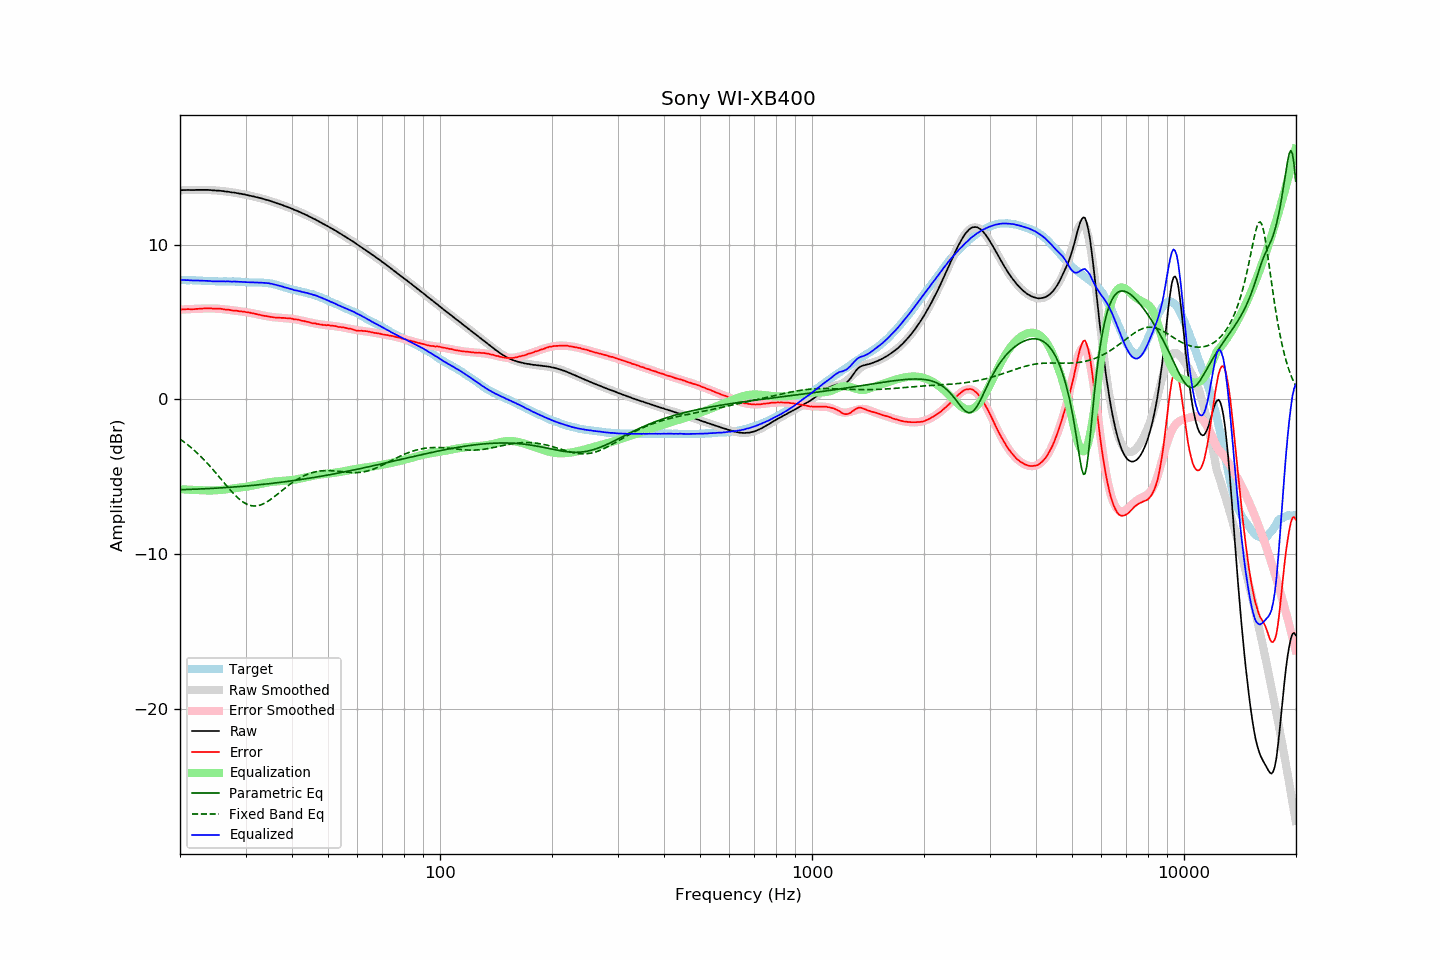

The file beside this chart, header and first rows:
frequency, raw, error, smoothed, error_smoothed, equalization, parametric_eq, fixed_band_eq, equalized_raw, equalized_smoothed, target
20.00, 13.51, 5.80, 13.51, 5.80, -5.80, -5.83, -2.56, 7.71, 7.71, 7.71
20.20, 13.52, 5.81, 13.52, 5.81, -5.81, -5.83, -2.63, 7.71, 7.71, 7.71
20.40, 13.53, 5.82, 13.52, 5.81, -5.81, -5.83, -2.71, 7.72, 7.71, 7.71
20.61, 13.53, 5.82, 13.53, 5.82, -5.82, -5.82, -2.79, 7.71, 7.71, 7.71
20.81, 13.53, 5.83, 13.53, 5.82, -5.82, -5.82, -2.87, 7.71, 7.71, 7.70
21.02, 13.54, 5.84, 13.53, 5.83, -5.83, -5.82, -2.95, 7.71, 7.70, 7.70
21.23, 13.53, 5.83, 13.53, 5.83, -5.83, -5.81, -3.03, 7.69, 7.70, 7.70
21.44, 13.53, 5.82, 13.54, 5.84, -5.84, -5.81, -3.12, 7.69, 7.70, 7.71
21.66, 13.53, 5.83, 13.54, 5.84, -5.84, -5.80, -3.21, 7.69, 7.69, 7.70
21.87, 13.53, 5.83, 13.54, 5.85, -5.85, -5.80, -3.30, 7.68, 7.69, 7.70
22.09, 13.54, 5.85, 13.54, 5.85, -5.85, -5.80, -3.39, 7.69, 7.69, 7.69
22.31, 13.54, 5.85, 13.54, 5.86, -5.86, -5.79, -3.49, 7.68, 7.68, 7.69
22.54, 13.54, 5.86, 13.54, 5.86, -5.86, -5.79, -3.59, 7.68, 7.68, 7.68
22.76, 13.54, 5.86, 13.54, 5.86, -5.86, -5.78, -3.69, 7.68, 7.67, 7.68
22.99, 13.54, 5.87, 13.54, 5.87, -5.87, -5.78, -3.80, 7.67, 7.67, 7.67
23.22, 13.54, 5.88, 13.54, 5.87, -5.87, -5.77, -3.90, 7.67, 7.66, 7.66
23.45, 13.54, 5.88, 13.53, 5.88, -5.88, -5.77, -4.01, 7.66, 7.66, 7.66
23.69, 13.54, 5.89, 13.53, 5.88, -5.88, -5.76, -4.13, 7.66, 7.65, 7.65
23.92, 13.53, 5.89, 13.53, 5.88, -5.88, -5.76, -4.24, 7.65, 7.65, 7.64
24.16, 13.53, 5.89, 13.52, 5.88, -5.88, -5.75, -4.36, 7.65, 7.64, 7.64
24.40, 13.51, 5.87, 13.52, 5.88, -5.88, -5.75, -4.47, 7.63, 7.64, 7.64
24.65, 13.51, 5.87, 13.51, 5.88, -5.88, -5.74, -4.59, 7.63, 7.64, 7.64
24.89, 13.50, 5.86, 13.50, 5.87, -5.87, -5.74, -4.71, 7.63, 7.63, 7.64
25.14, 13.49, 5.86, 13.50, 5.87, -5.87, -5.73, -4.84, 7.62, 7.63, 7.63
25.39, 13.49, 5.87, 13.49, 5.86, -5.86, -5.72, -4.96, 7.63, 7.63, 7.62
25.65, 13.48, 5.86, 13.48, 5.85, -5.85, -5.72, -5.08, 7.63, 7.63, 7.62
25.91, 13.47, 5.85, 13.47, 5.84, -5.84, -5.71, -5.21, 7.63, 7.63, 7.62
26.16, 13.46, 5.83, 13.45, 5.83, -5.83, -5.70, -5.33, 7.63, 7.63, 7.63
26.43, 13.44, 5.81, 13.44, 5.82, -5.82, -5.70, -5.46, 7.62, 7.62, 7.63
26.69, 13.43, 5.80, 13.43, 5.80, -5.80, -5.69, -5.58, 7.62, 7.62, 7.63
26.96, 13.42, 5.80, 13.42, 5.79, -5.79, -5.68, -5.70, 7.63, 7.62, 7.62
27.23, 13.40, 5.78, 13.40, 5.78, -5.78, -5.68, -5.82, 7.62, 7.62, 7.62
27.50, 13.38, 5.76, 13.39, 5.77, -5.77, -5.67, -5.94, 7.61, 7.62, 7.62
27.77, 13.37, 5.74, 13.37, 5.75, -5.75, -5.66, -6.05, 7.61, 7.62, 7.63
28.05, 13.36, 5.74, 13.36, 5.74, -5.74, -5.65, -6.16, 7.62, 7.61, 7.62
28.33, 13.34, 5.73, 13.34, 5.73, -5.73, -5.64, -6.26, 7.61, 7.61, 7.61
28.62, 13.32, 5.72, 13.32, 5.71, -5.71, -5.64, -6.36, 7.61, 7.61, 7.60
28.90, 13.30, 5.69, 13.30, 5.70, -5.70, -5.63, -6.45, 7.60, 7.60, 7.61
29.19, 13.29, 5.69, 13.28, 5.69, -5.69, -5.62, -6.53, 7.60, 7.59, 7.60
29.48, 13.26, 5.67, 13.26, 5.67, -5.67, -5.61, -6.61, 7.59, 7.59, 7.59
29.78, 13.25, 5.67, 13.24, 5.66, -5.66, -5.60, -6.68, 7.59, 7.58, 7.58
30.08, 13.22, 5.64, 13.22, 5.64, -5.64, -5.59, -6.74, 7.58, 7.58, 7.58
30.38, 13.20, 5.63, 13.20, 5.63, -5.63, -5.58, -6.78, 7.57, 7.57, 7.57
30.68, 13.18, 5.62, 13.18, 5.61, -5.61, -5.57, -6.82, 7.57, 7.57, 7.56
30.99, 13.15, 5.59, 13.15, 5.59, -5.59, -5.57, -6.85, 7.56, 7.57, 7.56
31.30, 13.13, 5.57, 13.13, 5.57, -5.57, -5.56, -6.87, 7.56, 7.56, 7.56
31.61, 13.11, 5.55, 13.11, 5.55, -5.55, -5.55, -6.88, 7.56, 7.56, 7.56
31.93, 13.08, 5.53, 13.08, 5.53, -5.53, -5.54, -6.88, 7.55, 7.56, 7.55
32.24, 13.06, 5.50, 13.06, 5.50, -5.50, -5.53, -6.87, 7.55, 7.55, 7.56
32.57, 13.03, 5.48, 13.03, 5.48, -5.48, -5.51, -6.85, 7.55, 7.55, 7.55
32.89, 13.01, 5.46, 13.01, 5.46, -5.46, -5.50, -6.82, 7.55, 7.55, 7.55
33.22, 12.98, 5.43, 12.98, 5.44, -5.44, -5.49, -6.78, 7.54, 7.54, 7.55
33.55, 12.95, 5.41, 12.95, 5.41, -5.41, -5.48, -6.74, 7.53, 7.54, 7.54
33.89, 12.92, 5.39, 12.92, 5.39, -5.39, -5.47, -6.68, 7.53, 7.53, 7.53
34.23, 12.89, 5.38, 12.89, 5.37, -5.37, -5.46, -6.62, 7.51, 7.52, 7.51
34.57, 12.87, 5.36, 12.86, 5.36, -5.36, -5.45, -6.56, 7.51, 7.50, 7.51
34.92, 12.83, 5.34, 12.83, 5.34, -5.34, -5.44, -6.49, 7.49, 7.49, 7.49
35.27, 12.80, 5.32, 12.79, 5.33, -5.33, -5.43, -6.42, 7.47, 7.47, 7.48
35.62, 12.76, 5.31, 12.76, 5.31, -5.31, -5.41, -6.34, 7.45, 7.45, 7.45
35.97, 12.72, 5.29, 12.73, 5.30, -5.30, -5.40, -6.26, 7.42, 7.42, 7.43
... 635 more rows
